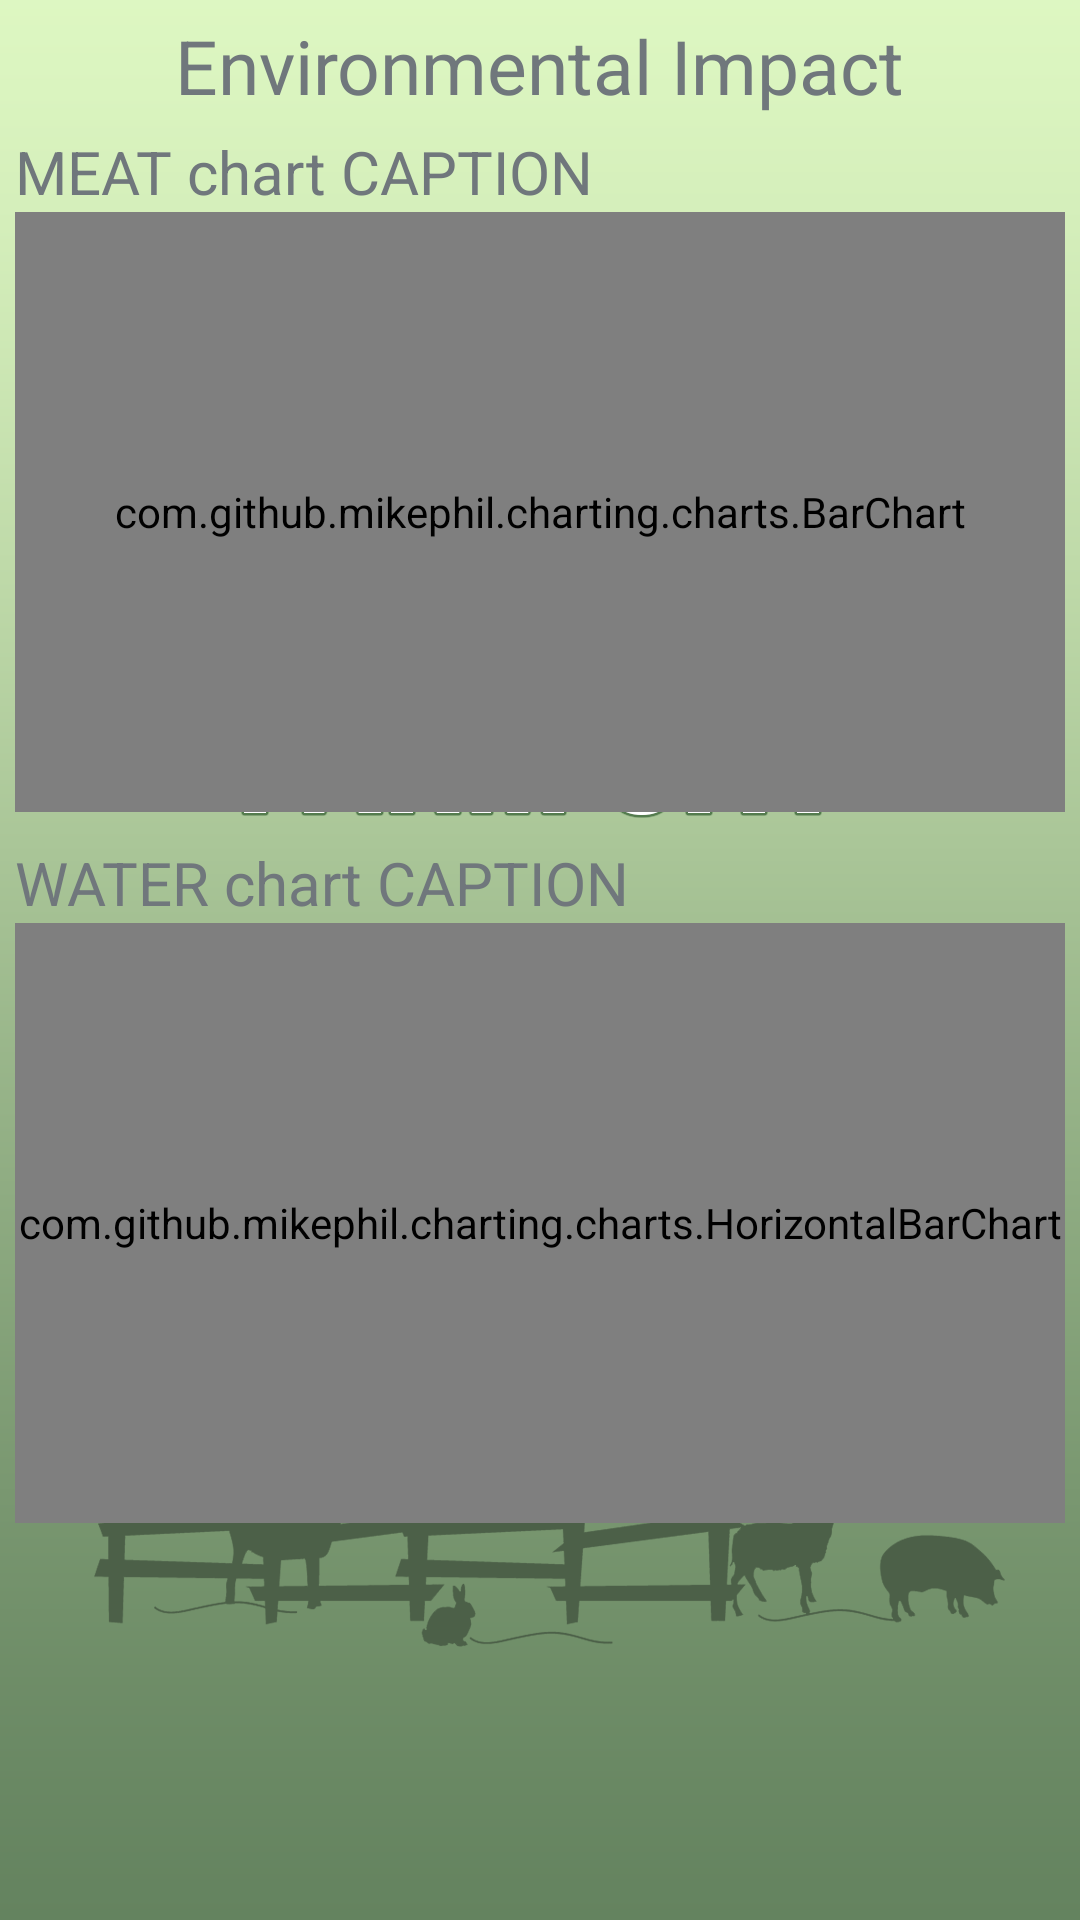

Write the Android layout XML for this screen, with the resource values it uses.
<!-- AndroidManifest.xml: application theme splashTheme -->
<!-- res/layout/fragment_analytics.xml -->
<?xml version="1.0" encoding="utf-8"?>
<ScrollView xmlns:android="http://schemas.android.com/apk/res/android"
    android:id="@+id/scrollView"
    android:layout_width="match_parent"
    android:layout_height="match_parent"
    android:fillViewport="true">
        <android.widget.RelativeLayout
        xmlns:android="http://schemas.android.com/apk/res/android" android:layout_width="match_parent"
        android:layout_height="match_parent">

            <TextView
                android:id="@+id/navigation_analytics_title"
                android:layout_width="wrap_content"
                android:layout_height="wrap_content"
                android:textSize="25sp"
                android:layout_margin="5dp"
                android:text="Environmental Impact"
                android:layout_centerHorizontal="true"/>

            <TextView
                android:id="@+id/tv_meat_consumption_caption"
                android:layout_width="wrap_content"
                android:layout_height="wrap_content"
                android:textSize="20sp"
                android:layout_marginLeft="5dp"
                android:layout_marginRight="5dp"
                android:layout_below="@id/navigation_analytics_title"
                android:text="MEAT chart CAPTION"/>

            <com.github.mikephil.charting.charts.BarChart
                android:id="@+id/bc_meat_consumption_chart"
                android:layout_width="match_parent"
                android:layout_height="200dp"
                android:layout_marginLeft="5dp"
                android:layout_marginRight="5dp"
                android:layout_marginBottom="10dp"
                android:layout_below="@id/tv_meat_consumption_caption">
            </com.github.mikephil.charting.charts.BarChart>


            <TextView
                android:id="@+id/tv_water_usage_caption"
                android:layout_width="wrap_content"
                android:layout_height="wrap_content"
                android:textSize="20sp"
                android:layout_marginLeft="5dp"
                android:layout_marginRight="5dp"
                android:text="WATER chart CAPTION"
                android:layout_below="@id/bc_meat_consumption_chart" />

            <com.github.mikephil.charting.charts.HorizontalBarChart
                android:id="@+id/bc_water_usage_chart"
                android:layout_width="match_parent"
                android:layout_height="200dp"
                android:layout_marginLeft="5dp"
                android:layout_marginRight="5dp"
                android:layout_below="@id/tv_water_usage_caption">
                android:layout_marginBottom="10dp">
            </com.github.mikephil.charting.charts.HorizontalBarChart>





    </android.widget.RelativeLayout>


</ScrollView>
<!-- resources referenced by this layout -->
<resources>
  <style name="splashTheme" parent="@android:style/Theme.DeviceDefault.Light.NoActionBar">
          <item name="android:windowBackground">@drawable/farmciti</item>
      </style>
  <!-- drawable farmciti: png bitmap (drawable, 59770 bytes) -->
</resources>
